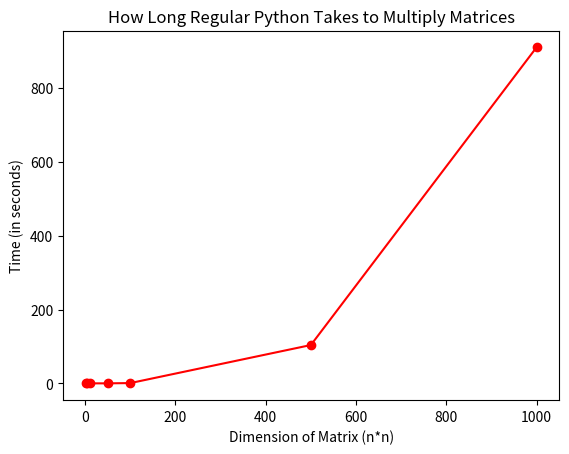

Generate this figure with matplotlib:
import matplotlib.pyplot as plt


#x and y for regular Python
x = [1,5,10,50, 100, 500, 1000]
y = [0.0000982284545898437,0.000365972518920898,0.0017409324645996, 0.0303816795349121, 0.779442071914672, 103.815311908721, 910.2915461063385]

plt.plot(x, y, 'r-', marker='o', color='r')

# labeling the x axis
plt.xlabel('Dimension of Matrix (n*n)')
# labeling the y axis
plt.ylabel('Time (in seconds)')

# giving a title to my graph
plt.title('How Long Regular Python Takes to Multiply Matrices')


# function to show the plot
plt.show()
